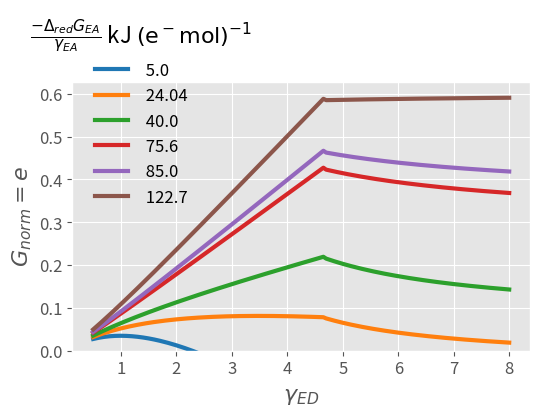

This chart was generated by the following Python code: (Note: this script raises an exception after producing the figure.)
# -*- coding: utf-8 -*-
"""
Created on Mon Jan  3 21:33:31 2022

[redacted]
"""
import os

import matplotlib as mpl
import matplotlib.pyplot as plt
import numpy as np
from matplotlib import cm
from scipy import optimize
import warnings

warnings.filterwarnings("ignore")

# %%

plt.style.use("ggplot")

# %%
if not os.path.exists("fig"):
    os.mkdir("fig")


# %% [markdown]
# ### function to estimate efficiency

# %%
def dGox_func(gamma):
    return 60.3 - 28.5 * (4 - gamma)


def dCG_O2(gamma):
    return dGox_func(gamma) + (gamma / gamma_O2) * dGred_O2


def efficiency_CNED_Inf(gamma, T, eA, CNB, NSource, CNED):

    if gamma > 8:
        print("Error. wrong values of DR of S of P")
        return

    # Ts = 298
    # pre-assign std G of formation from CHNOSZ
    dfGH2O = -237.2  # kJ/mol
    dfGO2aq = 16.5  # kJ/mol
    dfGNH4 = -79.5  # kJ/mol
    # dfGHCO3aq = -586.9 #kJ/mol
    # dfGglu = -919.8 #kJ/mol
    # dfGbio = -67 #kJ/mol
    # dfGeth = -181.8 #kJ/mol
    dfGNO3 = -111  # kJ/mol
    # dfGNO2 = -32.2 #kJ/mol
    # dfGNO = 102 #kJ/mol
    # dfGN2H4 = 159.17 #kJ/mol
    # dfGNH2OH = -43.6 #kJ/mol
    dfGN2 = 18.2  # kJ/mol
    # dfGH2 = 17.7
    gamma_B = 4.2  # e- mol/Cmol

    # define epectron acceptor and some other DR
    if eA == "O2":
        gamma_eA = 4
        dGred_eA = 2 * dfGH2O - dfGO2aq
    elif eA == "NO3":
        gamma_eA = 8
        dGred_eA = dfGNH4 + 3 * dfGH2O - dfGNO3
    elif eA == "Denitrification":
        gamma_eA = 5
        dGred_eA = 0.5 * dfGN2 + 3 * dfGH2O - dfGNO3
    elif eA == "Fe(III)":  # ferrihydrite
        # dGred_eA values are taken from La Rowe 2015
        gamma_eA = 1
        dGred_eA = -100 * gamma_eA
    elif eA == "FeOOH":  # goethite
        gamma_eA = 1
        dGred_eA = -75.58 * gamma_eA
    elif eA == "Mn4":  # goethite
        gamma_eA = 2
        dGred_eA = -120.03 * gamma_eA
    elif eA == "SO4":  # goethite
        gamma_eA = 8
        dGred_eA = -24.04 * gamma_eA

    # define NSource
    if NSource == "NO3":
        gamma_NS = 8
        dGred_NS = dfGNH4 + 3 * dfGH2O - dfGNO3
    elif NSource == "NH4":
        # 0.5N2 + 4e + 5H ->  NH4 + 0.5H2
        gamma_NS = 0
        dGred_NS = 0
        # dGred_NS values are taken from La Rowe 2015

    # growth yield calculations
    if gamma < 4.67:
        dGrX = -(666.7 / gamma + 243.1)  # kJ/Cmol biomass
    else:
        dGrX = -(157 * gamma - 339)  # kJ/Cmol biomass

    # Anbolic reaction
    dCGX = dCG_O2(gamma_B)
    dGana = (gamma_B / gamma) * dCG_O2(gamma) - dCGX
    dGana1 = dGana

    dG_ox = dGox_func(gamma)
    if gamma_NS == 0:  # NSource = NH4
        dGcat = dG_ox + gamma * dGred_eA / gamma_eA
        Y = dGcat / (dGrX - dGana1 + gamma_B / gamma * dGcat)
        xN_cat = 0
        xEA_cat = (gamma) / gamma_eA
        dGrS = dGcat
    else:

        def xN(y1):
            return (y1 / CNB - 1 / CNED) * (1 - y1 * gamma_B / gamma) ** -1

        def dGcat(y2):
            return (
                dG_ox
                + dGred_NS * xN(y2)
                + dGred_eA * (gamma - gamma_NS * xN(y2)) / gamma_eA
            )

        def fun(y3):
            return y3 - dGcat(y3) / (dGrX - dGana1 + gamma_B / gamma * dGcat(y3))

        sol = optimize.root_scalar(fun, bracket=[0, 3], method="brentq")
        Y = sol.root
        xN_cat = xN(Y)
        xEA_cat = (gamma - gamma_NS * xN_cat) / gamma_eA
        TER = CNB / Y
        dGrS = dGcat(Y)
        if CNED < TER:  # true means N rich ED
            xN_cat = 0
            xEA_cat = gamma / gamma_eA
            dGcatNoNS = dG_ox + dGred_eA * gamma / gamma_eA
            Y = dGcatNoNS / (dGrX - dGana1 + gamma_B / gamma * dGcatNoNS)
            if dGcatNoNS > 0:
                print("Error. dGcat POSITIVE")
                return
            dGrS = dGcatNoNS
        else:
            if dGcat(Y) > 0:
                print("Error. dGcat POSITIVE")
                return
    v_EA = (1 - Y * gamma_B / gamma) * xEA_cat
    v_N = Y / CNB - 1 / CNED
    YCO2 = 1 - (Y)

    if xEA_cat < 0:
        print("eTransferEA <0")
        return

    return [Y, YCO2, dGrS, xN_cat, xEA_cat, v_EA, v_N]


# %%
T = 273 + 25
dfGH2O = -237.2  # kJ/mol
dfGO2aq = 16.5  # kJ/mol
# DeltaG of complete oxidation of organic matter
gamma_O2 = 4
dGred_O2 = 2 * dfGH2O - dfGO2aq
eA = ["O2", "NO3", "Fe(III)", "FeOOH", "SO4"]  # Electron acceptors
gammaB = 4.2  # Degree of reduction of biomass
xycolor = np.array([1, 1, 1]) * 0.2
lstyle = ["-", "--", "-.", "."]
labelfont = 16
# backcolor = [0.9412, 0.9412, 0.9412]
backcolor = np.array([1, 1, 1]) * 0.975
GridCol = np.array([1, 1, 1]) * 0.9
# backcolor=[1 1 1]
axisfont = 12
LC = [
    "#1f77b4",
    "#ff7f0e",
    "#2ca02c",
    "#d62728",
    "#9467bd",
    "#8c564b",
    "#e377c2",
    "#7f7f7f",
    "#bcbd22",
    "#17becf",
]

xycol = np.array([1, 1, 1]) * 0.4
gamma_B = 4.2
CNB = 5  # CN ratio of biomass
INORM = (
    np.arange(0.001, 0.1 + 0.0005, 0.0005) / 0.5
)  # normalized inorganic N supply rate
delta_psi = 120 * 0.001  # volt # Membrane potential
R = 8.314  # J/ mol K , Gas constant
FaradayC = 96.48534  # Coulomb per mol e or kJ/ volt, faraday constant

# if 7~=exist('/fig', 'dir')
#    mkdir('/fig')
# end


# %% [markdown]
# # Figure 2 matplotllib

# %%
gamma = np.arange(0.5, 8 + 0.05, 0.05)
dGred = -np.array([5, 24.04, 40, 75.6, 85, 122.7])
# dGred = -np.array([122])
dGrX = np.zeros((len(gamma)))
dCGX = dCG_O2(gamma_B)
dGB_ana = (gamma_B / gamma) * dCG_O2(gamma) - dCGX
# viridis = plt.cm.get_cmap('viridis', len(dGred))
# LC = viridis.colors

for i in range(0, len(gamma)):
    if gamma[i] < 4.67:
        dGrX[i] = -(666.7 / gamma[i] + 243.1)  # kJ/Cmol biomass
    else:
        dGrX[i] = -(157 * gamma[i] - 339)  # kJ/Cmol biomass
fig = plt.figure(figsize=(5.5, 4.5), facecolor="w")
axs = fig.subplots(nrows=1, ncols=1)

for i in range(0, len(dGred)):
    dGcat = (60.3 - 28.5 * (4 - gamma)) + gamma * dGred[i]
    Y = dGcat / (dGrX - dGB_ana + (4.2 / gamma) * dGcat)
    Ycat = 1 - (Y * 4.2 / gamma)
    # nTh = (Y * dGB_ana) / (-Ycat * dGcat)
    # nTh = dGB_ana / (dGrX - dGB_ana)
    nTh = dCGX / (dGcat / Y)
    axs.plot(gamma, Y, label=" " + str(-dGred[i]), linewidth=3.0, color=LC[i])
# axs.set_ylim([0, 0.65])
axs.set_ylim(bottom=0)
# axs.set_xlim([0, 3])


axs.tick_params(axis="x", labelsize=axisfont)
axs.tick_params(axis="y", labelsize=axisfont)
axs.set_xlabel(r"$\gamma_{ED}$", fontsize=labelfont)

axs.legend(
    loc="upper left",
    bbox_to_anchor=(-0.125, 1.3),
    frameon=False,
    fontsize=labelfont - 4,
    title=r"$ \frac{-\Delta_{red}G_{EA}}{\gamma_{EA}}$ kJ $\mathrm{(e^- mol)^{-1}}$",
    title_fontsize=labelfont,
)

# axs.text(2.3, 0.6175, r"($\mathrm{{SO_4}^{2-}}$)", fontsize=labelfont - 4)
# axs.text(2.2, 0.5, r"(goethite)", fontsize=labelfont - 4)
# axs.text(2.3, 0.385, r"($\mathrm{O_2}$)", fontsize=labelfont - 4)


axs.set_ylabel(r"$G_{norm} = e$", fontsize=labelfont)

fig.tight_layout()
fig.savefig("fig/png/Figure2.png", dpi=300)
fig.savefig("fig/svg/Figure2.svg", dpi=300)
plt.show()